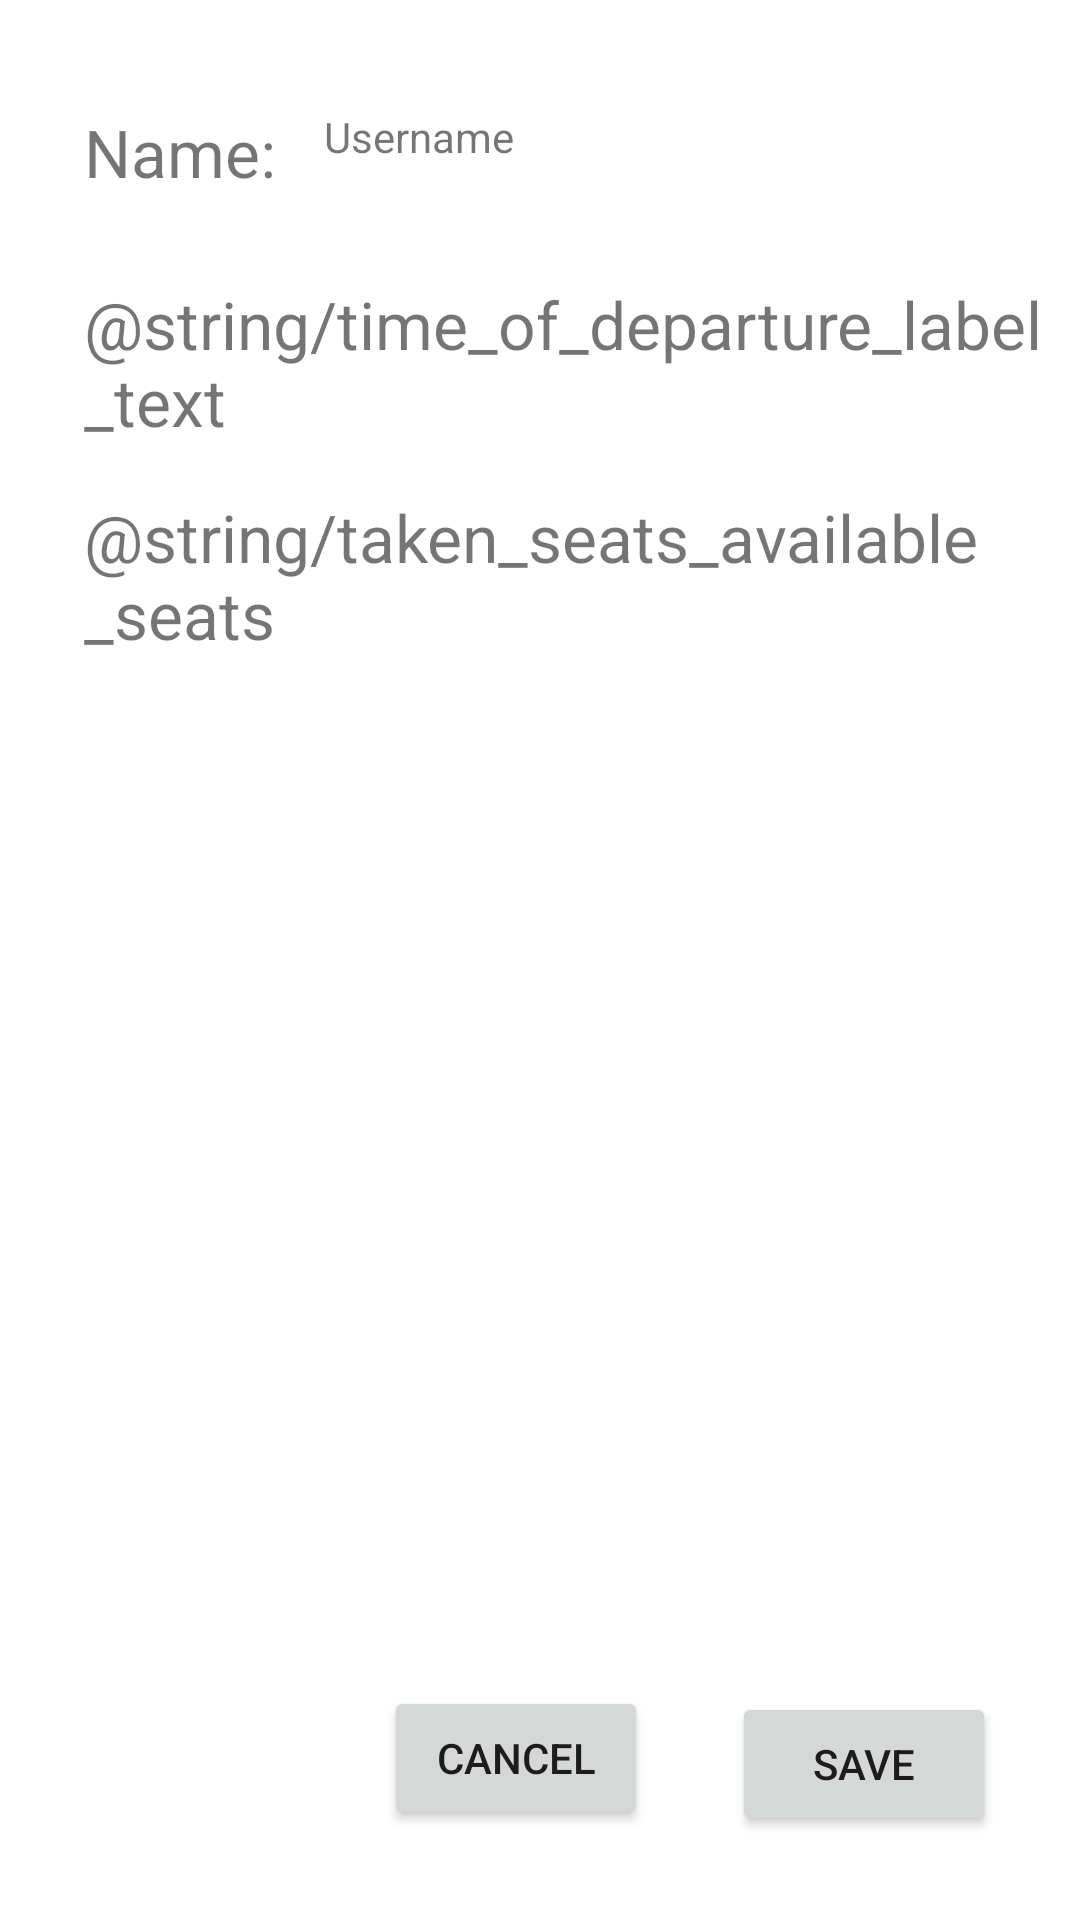

The Android layout XML behind this screen, and the referenced resources:
<!-- AndroidManifest.xml: application theme Theme.CarPool -->
<!-- res/layout/dialog_add_announcement.xml -->
<?xml version="1.0" encoding="utf-8"?>
<androidx.constraintlayout.widget.ConstraintLayout xmlns:android="http://schemas.android.com/apk/res/android"
    xmlns:app="http://schemas.android.com/apk/res-auto"
    android:layout_width="match_parent"
    android:layout_height="match_parent">

    <TextView
        android:id="@+id/tvUserName"
        android:layout_width="wrap_content"
        android:layout_height="wrap_content"
        android:layout_marginStart="16dp"
        android:layout_marginTop="36dp"
        android:text="Username"
        app:layout_constraintStart_toEndOf="@+id/tvNameLabel"
        app:layout_constraintTop_toTopOf="parent" />

    <Button
        android:id="@+id/buttonSave"
        android:layout_width="wrap_content"
        android:layout_height="wrap_content"
        android:layout_marginEnd="28dp"
        android:layout_marginBottom="28dp"
        android:text="Save"
        app:layout_constraintBottom_toBottomOf="parent"
        app:layout_constraintEnd_toEndOf="parent" />

    <Button
        android:id="@+id/buttonCancel"
        android:layout_width="wrap_content"
        android:layout_height="wrap_content"
        android:layout_marginEnd="28dp"
        android:layout_marginBottom="2dp"
        android:text="Cancel"
        app:layout_constraintBottom_toBottomOf="@+id/buttonSave"
        app:layout_constraintEnd_toStartOf="@+id/buttonSave" />

    <TextView
        android:id="@+id/tvNameLabel"
        android:layout_width="wrap_content"
        android:layout_height="wrap_content"
        android:layout_marginStart="28dp"
        android:layout_marginTop="36dp"
        android:text="Name:"
        android:textSize="22sp"
        app:layout_constraintStart_toStartOf="parent"
        app:layout_constraintTop_toTopOf="parent" />

    <TextView
        android:id="@+id/tvTimeOfDeparture"
        android:layout_width="wrap_content"
        android:layout_height="wrap_content"
        android:layout_marginStart="28dp"
        android:layout_marginTop="28dp"
        android:text="@string/time_of_departure_label_text"
        android:textSize="22sp"
        app:layout_constraintStart_toStartOf="parent"
        app:layout_constraintTop_toBottomOf="@+id/tvNameLabel" />

    <TextView
        android:id="@+id/tvTakenAvailableSeats"
        android:layout_width="wrap_content"
        android:layout_height="wrap_content"
        android:layout_marginStart="28dp"
        android:layout_marginTop="16dp"
        android:text="@string/taken_seats_available_seats"
        android:textSize="22sp"
        app:layout_constraintStart_toStartOf="parent"
        app:layout_constraintTop_toBottomOf="@+id/tvTimeOfDeparture" />
</androidx.constraintlayout.widget.ConstraintLayout>
<!-- resources referenced by this layout -->
<resources>
  <style name="Theme.CarPool" parent="Theme.MaterialComponents.DayNight.NoActionBar">
          
          <item name="colorPrimary">@color/carpool_red</item>
          <item name="colorPrimaryVariant">@color/carpool_red_light</item>
          <item name="colorOnPrimary">@color/white</item>
          
          <item name="colorSecondary">@color/secondary_red</item>
          <item name="colorSecondaryVariant">@color/teal_700</item>
          <item name="colorOnSecondary">@color/black</item>
          
          <item name="android:statusBarColor">?attr/colorPrimaryVariant</item>
          
      </style>
  <color name="carpool_red">#FF8F1010</color>
  <color name="carpool_red_light">#9C1700</color>
  <color name="white">#FFFFFFFF</color>
  <color name="secondary_red">#EC1056</color>
  <color name="teal_700">#FF018786</color>
  <color name="black">#FF000000</color>
</resources>
